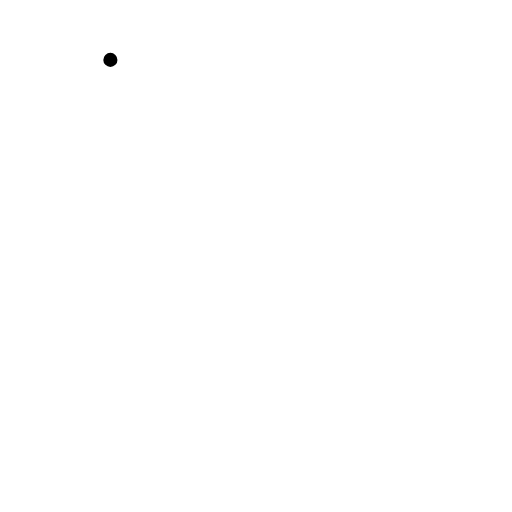
t = 0.00 s
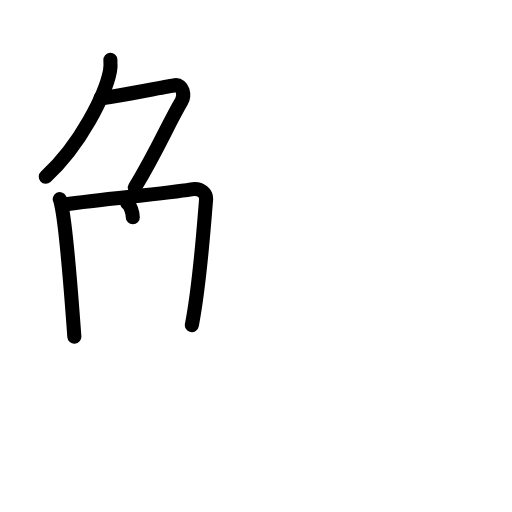
t = 4.38 s
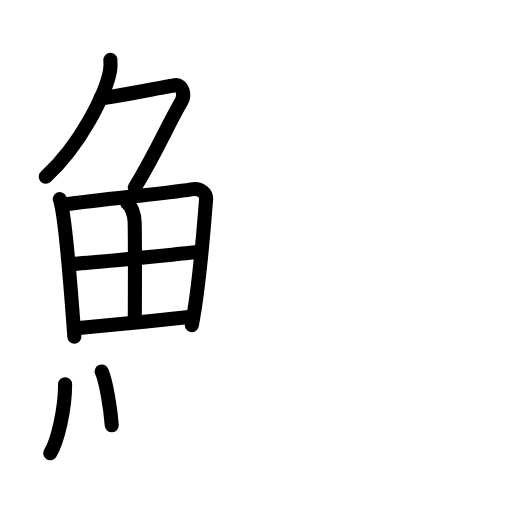
t = 8.75 s
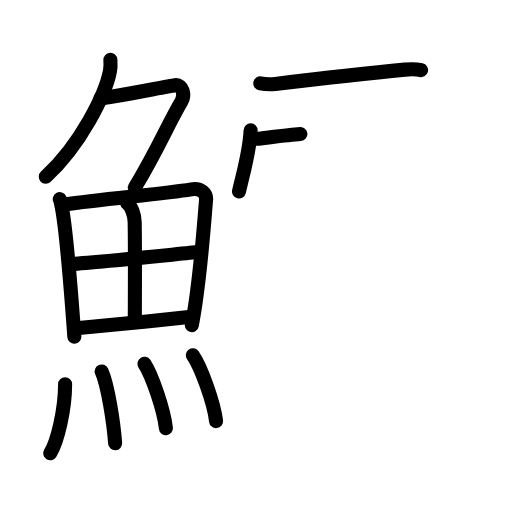
t = 13.13 s
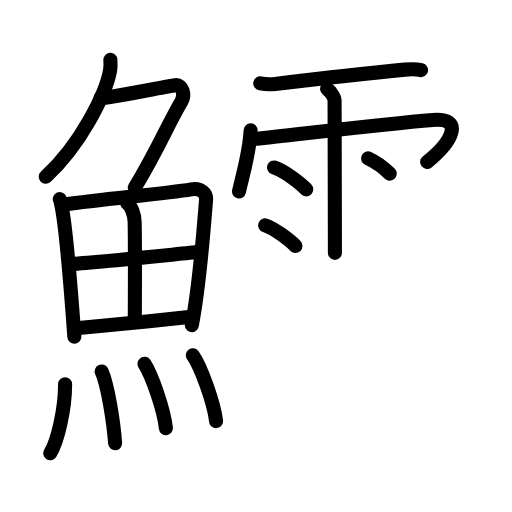
t = 17.75 s
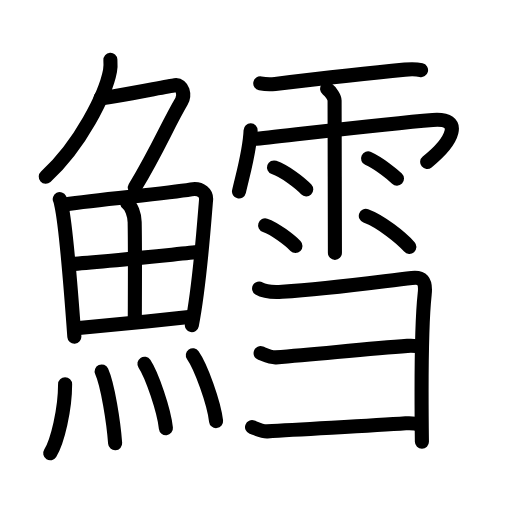
t = 22.00 s

The animated SVG that drew these frames (rendered in a browser with its animation timeline set to each time). Animation: 60 SMIL elements (animate=60); one cycle of 22.00 s.

<?xml version="1.0" encoding="UTF-8"?>
<!--
AniKanjiVG is licensed by CC-BY-SA Paul C. Sommerhoff (https://bitbucket.org/sommerhoff/anikanjivg).
AniKanjiVG uses KanjiVG which is licensed by CC-BY-SA Ulrich Apel (http://kanjivg.tagaini.net).
See also http://creativecommons.org/licenses/by-sa/3.0/
-->
<svg xmlns:kvg='http://kanjivg.tagaini.net' xmlns='http://www.w3.org/2000/svg' width='109' height='109' viewBox='0 0 109 109' style='fill:none;stroke:#000000;stroke-width:3;stroke-linecap:round;stroke-linejoin:round;' id="kvg:kanji_09c48"><g id="kvg:09c48" kvg:element="鱈"><g id="kvg:09c48-g1" kvg:element="魚" kvg:position="left" kvg:radical="general"><g id="kvg:09c48-g2" kvg:element="𠂊𠂊𠂊𠂊𠂊𠂊𠂊𠂊𠔉𠔉𠂊𠂊𠂊𠂊𤇾𠂊𠔉𠂊𠂊𠂊𠂤𠂊𠂊𠂊𦥯𦥑𠂊𦥑𠂊𠂊𠔉𠔉𠂊𠂊𠂊𠂊𠂊𠂊𠂊𠂊𠂊𠂊𦥑𦥑𠂊𠂊𠂊𠂊𠬝𠂊𤇾𠂊𤇾𠂊𠂊𠂊𠂊𦥑𦥑𠂊𠂊𠂢𠂢𠂊𠂊𦥑𠂊𦰩𠂊𠂊𠂊𠂊𤇾𦥑𠂊𠂊𠂊𠂊𠂊𠂊𠂊𦥑𠂊𠂊𠂊𠂊𠂊𠂊𠂊𠂊𠂊𠂊𠂊𠂢𠂢𦥑𠂊𦥑𦥑𦥑𦥑𦥑𦥑𠂊𠂊𠂊𠂊𠂊𦥑𠂊𠂊𠂊𠂊𤇾𠂊𠂊𠂊𠂊𦥑𦥯𦥑𠂊𠂊𠂊𠂊𠂊𠂊𠂊𠂊𠂊𠂊𠂊𠂊𠂊𦥑𦰌𠂊𦥑𠂊𠂊𠂊𠂊𠂊𠂊𠂊𠂊𠂤𠂤𠂊𠂊𦥑𦥑𠂊𠂤𠂊𠂊𠂊𩙿𠂊𠂊𠂊𠂊𠂊𠂊𠂊𠂊𠂊𠂊𠂊𠂊𠂊𠂊𠂊𠂊𠂊𠂊𠂊𠂊𠂊𠂊𠂊𠂊𠂊𠂊𠂊𠂊𠂊𠂊𠂊𠂊𠂊𠂊𠂊𠂊𠂊𠂊𠂊𠂊𠂊𠂊𠂊𠂊𠂊𠂊𠂊𠂊𠂊𠂊𠂊𠂊𠂊𠂊𠂊𠂊𠂊𠂊𠂊𠂊𠂊𠂊𠂊𠂊𠂊𠂊𠂊𠂊𠂊" kvg:variant="true" kvg:original="勹" kvg:position="top"><path id="kvg:09c48-s1" kvg:type="㇒" d="M23.5,12.75c0.04,0.59,0.08,1.51-0.08,2.35c-0.94,4.96-6.31,15.85-13.68,22.52"><animate attributeName="d" begin="0.0s" dur="0.5s" from="M23.5,12.75C23.5,12.75,23.5,12.75,23.5,12.75" to="M23.5,12.75c0.04,0.59,0.08,1.51-0.08,2.35" />
<animate attributeName="d" begin="0.5s" dur="0.5s" from="M23.5,12.75c0.04,0.59,0.08,1.51-0.08,2.35c0,0,0,0,0,0,0" to="M23.5,12.75c0.04,0.59,0.08,1.51-0.08,2.35c-0.94,4.96-6.31,15.85-13.68,22.52" />
</path>
<path id="kvg:09c48-s2" kvg:type="㇇" d="M21.39,20.88c1.93,0,13.82-2.44,15.85-2.73c1.74-0.25,2.13,2.17,1.41,3.4c-3.05,5.19-4.98,10.16-9.95,18.4"><animate attributeName="d" begin="1.0s" dur="0.3333333333333333s" from="M21.39,20.88C21.39,20.88,21.39,20.88,21.39,20.88" to="M21.39,20.88c1.93,0,13.82-2.44,15.85-2.73" />
<animate attributeName="d" begin="1.3333333333333333s" dur="0.3333333333333333s" from="M21.39,20.88c1.93,0,13.82-2.44,15.85-2.73c0,0,0,0,0,0,0" to="M21.39,20.88c1.93,0,13.82-2.44,15.85-2.73c1.74-0.25,2.13,2.17,1.41,3.4" />
<animate attributeName="d" begin="1.6666666666666665s" dur="0.3333333333333333s" from="M21.39,20.88c1.93,0,13.82-2.44,15.85-2.73c1.74-0.25,2.13,2.17,1.41,3.4c0,0,0,0,0,0,0" to="M21.39,20.88c1.93,0,13.82-2.44,15.85-2.73c1.74-0.25,2.13,2.17,1.41,3.4c-3.05,5.19-4.98,10.16-9.95,18.4" />
<animate attributeName="d" begin="0s" dur="1.0s" from="M-100,-100" to="M-100,-100" />
</path>
</g>
<g id="kvg:09c48-g3" kvg:position="bottom"><g id="kvg:09c48-g4" kvg:element="田"><path id="kvg:09c48-s3" kvg:type="㇑" d="M12.72,42.39c0.23,0.46,0.23,0.77,0.36,1.35c1.02,4.72,2.11,19.14,2.75,27.95"><animate attributeName="d" begin="2.0s" dur="0.5s" from="M12.72,42.39C12.72,42.39,12.72,42.39,12.72,42.39" to="M12.72,42.39c0.23,0.46,0.23,0.77,0.36,1.35" />
<animate attributeName="d" begin="2.5s" dur="0.5s" from="M12.72,42.39c0.23,0.46,0.23,0.77,0.36,1.35c0,0,0,0,0,0,0" to="M12.72,42.39c0.23,0.46,0.23,0.77,0.36,1.35c1.02,4.72,2.11,19.14,2.75,27.95" />
<animate attributeName="d" begin="0s" dur="2.0s" from="M-100,-100" to="M-100,-100" />
</path>
<path id="kvg:09c48-s4" kvg:type="㇕a" d="M13.78,43.52c7.92-1.19,21.01-2.21,26.92-3.21c2.17-0.37,3.29,0.93,3.17,2.23c-0.41,4.76-1.29,17.76-3.03,26.67"><animate attributeName="d" begin="3.0s" dur="0.3333333333333333s" from="M13.78,43.52C13.78,43.52,13.78,43.52,13.78,43.52" to="M13.78,43.52c7.92-1.19,21.01-2.21,26.92-3.21" />
<animate attributeName="d" begin="3.3333333333333335s" dur="0.3333333333333333s" from="M13.78,43.52c7.92-1.19,21.01-2.21,26.92-3.21c0,0,0,0,0,0,0" to="M13.78,43.52c7.92-1.19,21.01-2.21,26.92-3.21c2.17-0.37,3.29,0.93,3.17,2.23" />
<animate attributeName="d" begin="3.6666666666666665s" dur="0.3333333333333333s" from="M13.78,43.52c7.92-1.19,21.01-2.21,26.92-3.21c2.17-0.37,3.29,0.93,3.17,2.23c0,0,0,0,0,0,0" to="M13.78,43.52c7.92-1.19,21.01-2.21,26.92-3.21c2.17-0.37,3.29,0.93,3.17,2.23c-0.41,4.76-1.29,17.76-3.03,26.67" />
<animate attributeName="d" begin="0s" dur="3.0s" from="M-100,-100" to="M-100,-100" />
</path>
<path id="kvg:09c48-s5" kvg:type="㇑a" d="M27.06,43.23c0.9,0.59,1.58,2.51,1.61,4.04c0.12,6.73,0.03,17.77,0.03,21.1"><animate attributeName="d" begin="4.0s" dur="0.5s" from="M27.06,43.23C27.06,43.23,27.06,43.23,27.06,43.23" to="M27.06,43.23c0.9,0.59,1.58,2.51,1.61,4.04" />
<animate attributeName="d" begin="4.5s" dur="0.5s" from="M27.06,43.23c0.9,0.59,1.58,2.51,1.61,4.04c0,0,0,0,0,0,0" to="M27.06,43.23c0.9,0.59,1.58,2.51,1.61,4.04c0.12,6.73,0.03,17.77,0.03,21.1" />
<animate attributeName="d" begin="0s" dur="4.0s" from="M-100,-100" to="M-100,-100" />
</path>
<path id="kvg:09c48-s6" kvg:type="㇐a" d="M14.76,56.23c4.49-0.23,24.76-2.33,27.39-2.56"><animate attributeName="d" begin="5.0s" dur="1.0s" from="M14.76,56.23C14.76,56.23,14.76,56.23,14.76,56.23" to="M14.76,56.23c4.49-0.23,24.76-2.33,27.39-2.56" />
<animate attributeName="d" begin="0s" dur="5.0s" from="M-100,-100" to="M-100,-100" />
</path>
<path id="kvg:09c48-s7" kvg:type="㇐a" d="M16.23,69.9c5.71-0.51,16.61-1.62,24.49-2.45"><animate attributeName="d" begin="6.0s" dur="1.0s" from="M16.23,69.9C16.23,69.9,16.23,69.9,16.23,69.9" to="M16.23,69.9c5.71-0.51,16.61-1.62,24.49-2.45" />
<animate attributeName="d" begin="0s" dur="6.0s" from="M-100,-100" to="M-100,-100" />
</path>
</g>
<g id="kvg:09c48-g5" kvg:element="灬" kvg:variant="true" kvg:original="火"><path id="kvg:09c48-s8" kvg:type="㇔" d="M13.86,81.82c0,5.32-1.61,12.18-3.17,14.68"><animate attributeName="d" begin="7.0s" dur="1.0s" from="M13.86,81.82C13.86,81.82,13.86,81.82,13.86,81.82" to="M13.86,81.82c0,5.32-1.61,12.18-3.17,14.68" />
<animate attributeName="d" begin="0s" dur="7.0s" from="M-100,-100" to="M-100,-100" />
</path>
<path id="kvg:09c48-s9" kvg:type="㇔" d="M21.64,79.08c1.3,2.88,2.54,10.81,2.87,15.29"><animate attributeName="d" begin="8.0s" dur="1.0s" from="M21.64,79.08C21.64,79.08,21.64,79.08,21.64,79.08" to="M21.64,79.08c1.3,2.88,2.54,10.81,2.87,15.29" />
<animate attributeName="d" begin="0s" dur="8.0s" from="M-100,-100" to="M-100,-100" />
</path>
<path id="kvg:09c48-s10" kvg:type="㇔" d="M30.75,77.44c1.61,2.42,4.16,9.95,4.57,13.71"><animate attributeName="d" begin="9.0s" dur="1.0s" from="M30.75,77.44C30.75,77.44,30.75,77.44,30.75,77.44" to="M30.75,77.44c1.61,2.42,4.16,9.95,4.57,13.71" />
<animate attributeName="d" begin="0s" dur="9.0s" from="M-100,-100" to="M-100,-100" />
</path>
<path id="kvg:09c48-s11" kvg:type="㇔" d="M41.05,75.62C42.8,78.1,45.56,85.8,46,89.65"><animate attributeName="d" begin="10.0s" dur="1.0s" from="M41.05,75.62C41.05,75.62,41.05,75.62,41.05,75.62" to="M41.05,75.62C42.8,78.1,45.56,85.8,46,89.65" />
<animate attributeName="d" begin="0s" dur="10.0s" from="M-100,-100" to="M-100,-100" />
</path>
</g>
</g>
</g>
<g id="kvg:09c48-g6" kvg:element="雪" kvg:position="right"><g id="kvg:09c48-g7" kvg:element="雨" kvg:variant="true" kvg:position="top"><path id="kvg:09c48-s12" kvg:type="㇐" d="M55.41,17.75c0.99,0.19,2.26,0.23,3.17,0.12c5.17-0.62,19.41-2.27,27.61-3.05c1.25-0.12,2.3-0.16,3.45,0.11"><animate attributeName="d" begin="11.0s" dur="0.3333333333333333s" from="M55.41,17.75C55.41,17.75,55.41,17.75,55.41,17.75" to="M55.41,17.75c0.99,0.19,2.26,0.23,3.17,0.12" />
<animate attributeName="d" begin="11.333333333333334s" dur="0.3333333333333333s" from="M55.41,17.75c0.99,0.19,2.26,0.23,3.17,0.12c0,0,0,0,0,0,0" to="M55.41,17.75c0.99,0.19,2.26,0.23,3.17,0.12c5.17-0.62,19.41-2.27,27.61-3.05" />
<animate attributeName="d" begin="11.666666666666666s" dur="0.3333333333333333s" from="M55.41,17.75c0.99,0.19,2.26,0.23,3.17,0.12c5.17-0.62,19.41-2.27,27.61-3.05c0,0,0,0,0,0,0" to="M55.41,17.75c0.99,0.19,2.26,0.23,3.17,0.12c5.17-0.62,19.41-2.27,27.61-3.05c1.25-0.12,2.3-0.16,3.45,0.11" />
<animate attributeName="d" begin="0s" dur="11.0s" from="M-100,-100" to="M-100,-100" />
</path>
<path id="kvg:09c48-s13" kvg:type="㇔/㇑" d="M53.35,27.76c-0.15,4.19-1.49,8.78-2.47,13.01"><animate attributeName="d" begin="12.0s" dur="1.0s" from="M53.35,27.76C53.35,27.76,53.35,27.76,53.35,27.76" to="M53.35,27.76c-0.15,4.19-1.49,8.78-2.47,13.01" />
<animate attributeName="d" begin="0s" dur="12.0s" from="M-100,-100" to="M-100,-100" />
</path>
<path id="kvg:09c48-s14" kvg:type="㇖b/㇆" d="M54.56,29.54c7.69-0.79,26.83-3.15,37.57-4.01C98.75,25,96.5,30,90.94,34.47"><animate attributeName="d" begin="13.0s" dur="0.5s" from="M54.56,29.54C54.56,29.54,54.56,29.54,54.56,29.54" to="M54.56,29.54c7.69-0.79,26.83-3.15,37.57-4.01" />
<animate attributeName="d" begin="13.5s" dur="0.5s" from="M54.56,29.54c7.69-0.79,26.83-3.15,37.57-4.01c0,0,0,0,0,0,0" to="M54.56,29.54c7.69-0.79,26.83-3.15,37.57-4.01C98.75,25,96.5,30,90.94,34.47" />
<animate attributeName="d" begin="0s" dur="13.0s" from="M-100,-100" to="M-100,-100" />
</path>
<path id="kvg:09c48-s15" kvg:type="㇑" d="M69.64,18.92c0.89,0.68,1.59,1.91,1.59,2.45s0.07,30.96,0.07,32.46"><animate attributeName="d" begin="14.0s" dur="1.0s" from="M69.64,18.92C69.64,18.92,69.64,18.92,69.64,18.92" to="M69.64,18.92c0.89,0.68,1.59,1.91,1.59,2.45s0.07,30.96,0.07,32.46" />
<animate attributeName="d" begin="0s" dur="14.0s" from="M-100,-100" to="M-100,-100" />
</path>
<path id="kvg:09c48-s16" kvg:type="㇔" d="M58.34,35.65c2.36,0.83,5.57,3.3,6.86,4.67"><animate attributeName="d" begin="15.0s" dur="1.0s" from="M58.34,35.65C58.34,35.65,58.34,35.65,58.34,35.65" to="M58.34,35.65c2.36,0.83,5.57,3.3,6.86,4.67" />
<animate attributeName="d" begin="0s" dur="15.0s" from="M-100,-100" to="M-100,-100" />
</path>
<path id="kvg:09c48-s17" kvg:type="㇔" d="M56.44,47.98c2.09,0.69,5.32,3.23,6.46,4.38"><animate attributeName="d" begin="16.0s" dur="1.0s" from="M56.44,47.98C56.44,47.98,56.44,47.98,56.44,47.98" to="M56.44,47.98c2.09,0.69,5.32,3.23,6.46,4.38" />
<animate attributeName="d" begin="0s" dur="16.0s" from="M-100,-100" to="M-100,-100" />
</path>
<path id="kvg:09c48-s18" kvg:type="㇔" d="M78.36,33.73c2.43,1.12,5.18,3.37,6.15,4.3"><animate attributeName="d" begin="17.0s" dur="1.0s" from="M78.36,33.73C78.36,33.73,78.36,33.73,78.36,33.73" to="M78.36,33.73c2.43,1.12,5.18,3.37,6.15,4.3" />
<animate attributeName="d" begin="0s" dur="17.0s" from="M-100,-100" to="M-100,-100" />
</path>
<path id="kvg:09c48-s19" kvg:type="㇔" d="M77.88,45.96c3.19,1.16,7.54,4.66,9.27,6.6"><animate attributeName="d" begin="18.0s" dur="1.0s" from="M77.88,45.96C77.88,45.96,77.88,45.96,77.88,45.96" to="M77.88,45.96c3.19,1.16,7.54,4.66,9.27,6.6" />
<animate attributeName="d" begin="0s" dur="18.0s" from="M-100,-100" to="M-100,-100" />
</path>
</g>
<g id="kvg:09c48-g8" kvg:element="⺕" kvg:variant="true" kvg:original="彑" kvg:position="bottom"><path id="kvg:09c48-s20" kvg:type="㇕" d="M55.16,61.43c1.34,0.82,3.38,0.78,4.88,0.69C70.25,61.5,80.5,60,87.68,59.17c2.09-0.24,3.06,0.48,2.73,3.45c-0.85,7.77-0.67,24.88-0.59,31.43"><animate attributeName="d" begin="19.0s" dur="0.25s" from="M55.16,61.43C55.16,61.43,55.16,61.43,55.16,61.43" to="M55.16,61.43c1.34,0.82,3.38,0.78,4.88,0.69" />
<animate attributeName="d" begin="19.25s" dur="0.25s" from="M55.16,61.43c1.34,0.82,3.38,0.78,4.88,0.69c0,0,0,0,0,0,0" to="M55.16,61.43c1.34,0.82,3.38,0.78,4.88,0.69C70.25,61.5,80.5,60,87.68,59.17" />
<animate attributeName="d" begin="19.5s" dur="0.25s" from="M55.16,61.43c1.34,0.82,3.38,0.78,4.88,0.69C70.25,61.5,80.5,60,87.68,59.17c0,0,0,0,0,0,0" to="M55.16,61.43c1.34,0.82,3.38,0.78,4.88,0.69C70.25,61.5,80.5,60,87.68,59.17c2.09-0.24,3.06,0.48,2.73,3.45" />
<animate attributeName="d" begin="19.75s" dur="0.25s" from="M55.16,61.43c1.34,0.82,3.38,0.78,4.88,0.69C70.25,61.5,80.5,60,87.68,59.17c2.09-0.24,3.06,0.48,2.73,3.45c0,0,0,0,0,0,0" to="M55.16,61.43c1.34,0.82,3.38,0.78,4.88,0.69C70.25,61.5,80.5,60,87.68,59.17c2.09-0.24,3.06,0.48,2.73,3.45c-0.85,7.77-0.67,24.88-0.59,31.43" />
<animate attributeName="d" begin="0s" dur="19.0s" from="M-100,-100" to="M-100,-100" />
</path>
<path id="kvg:09c48-s21" kvg:type="㇐c" d="M55.48,75.19c0.81,0.3,2.26,0.97,3.23,0.89c10.04-0.83,19.94-1.86,28.02-2.45c1.29-0.09,2.1,0,3.07,0.3"><animate attributeName="d" begin="20.0s" dur="0.3333333333333333s" from="M55.48,75.19C55.48,75.19,55.48,75.19,55.48,75.19" to="M55.48,75.19c0.81,0.3,2.26,0.97,3.23,0.89" />
<animate attributeName="d" begin="20.333333333333332s" dur="0.3333333333333333s" from="M55.48,75.19c0.81,0.3,2.26,0.97,3.23,0.89c0,0,0,0,0,0,0" to="M55.48,75.19c0.81,0.3,2.26,0.97,3.23,0.89c10.04-0.83,19.94-1.86,28.02-2.45" />
<animate attributeName="d" begin="20.666666666666668s" dur="0.3333333333333333s" from="M55.48,75.19c0.81,0.3,2.26,0.97,3.23,0.89c10.04-0.83,19.94-1.86,28.02-2.45c0,0,0,0,0,0,0" to="M55.48,75.19c0.81,0.3,2.26,0.97,3.23,0.89c10.04-0.83,19.94-1.86,28.02-2.45c1.29-0.09,2.1,0,3.07,0.3" />
<animate attributeName="d" begin="0s" dur="20.0s" from="M-100,-100" to="M-100,-100" />
</path>
<path id="kvg:09c48-s22" kvg:type="㇐c" d="M53.66,90.94c0.81,0.3,2.25,0.96,3.23,0.89c8.61-0.58,21.36-1.11,29.48-1.71c1.29-0.09,2.1,0,3.07,0.3"><animate attributeName="d" begin="21.0s" dur="0.3333333333333333s" from="M53.66,90.94C53.66,90.94,53.66,90.94,53.66,90.94" to="M53.66,90.94c0.81,0.3,2.25,0.96,3.23,0.89" />
<animate attributeName="d" begin="21.333333333333332s" dur="0.3333333333333333s" from="M53.66,90.94c0.81,0.3,2.25,0.96,3.23,0.89c0,0,0,0,0,0,0" to="M53.66,90.94c0.81,0.3,2.25,0.96,3.23,0.89c8.61-0.58,21.36-1.11,29.48-1.71" />
<animate attributeName="d" begin="21.666666666666668s" dur="0.3333333333333333s" from="M53.66,90.94c0.81,0.3,2.25,0.96,3.23,0.89c8.61-0.58,21.36-1.11,29.48-1.71c0,0,0,0,0,0,0" to="M53.66,90.94c0.81,0.3,2.25,0.96,3.23,0.89c8.61-0.58,21.36-1.11,29.48-1.71c1.29-0.09,2.1,0,3.07,0.3" />
<animate attributeName="d" begin="0s" dur="21.0s" from="M-100,-100" to="M-100,-100" />
</path>
</g>
</g>
</g>
</svg>
